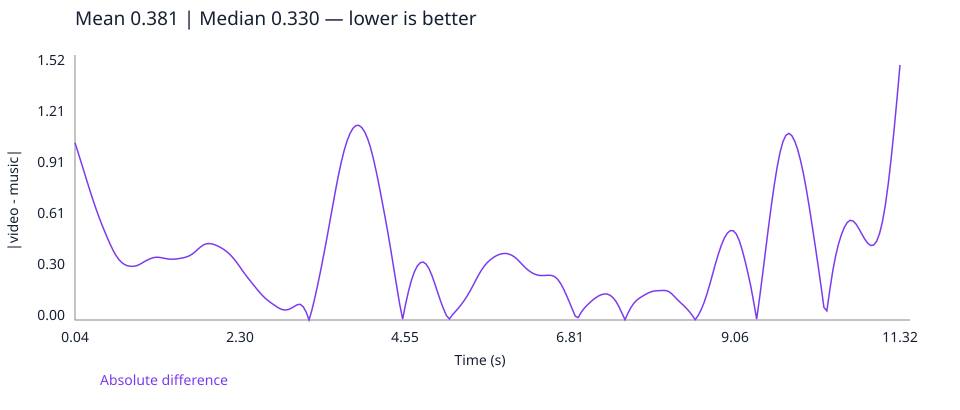

Data behind this chart, as committed beside it:
time_seconds, absolute_difference
0.04, 1.054
0.08, 0.9997
0.12, 0.9441
0.16, 0.8879
0.2, 0.8316
0.24, 0.7761
0.28, 0.7221
0.32, 0.6703
0.36, 0.6216
0.4, 0.5759
0.44, 0.5327
0.48, 0.4913
0.52, 0.4517
0.56, 0.4153
0.6, 0.3842
0.64, 0.3596
0.68, 0.3414
0.72, 0.3294
0.76, 0.3226
0.8, 0.3193
0.84, 0.3193
0.88, 0.3227
0.92, 0.3299
0.96, 0.3399
1.0, 0.3502
1.04, 0.3591
1.08, 0.3666
1.12, 0.3719
1.16, 0.3737
1.2, 0.3722
1.24, 0.3691
1.28, 0.3655
1.32, 0.3628
1.36, 0.3618
1.4, 0.3623
1.44, 0.3641
1.48, 0.3669
1.52, 0.3702
1.56, 0.3746
1.6, 0.3813
1.64, 0.3913
1.68, 0.405
1.72, 0.4209
1.76, 0.4361
1.8, 0.4476
1.84, 0.4538
1.88, 0.4548
1.92, 0.4521
1.96, 0.4464
2.0, 0.4386
2.04, 0.429
2.08, 0.4181
2.12, 0.4052
2.16, 0.3893
2.2, 0.3704
2.24, 0.349
2.28, 0.3251
2.32, 0.3
2.36, 0.2757
2.4, 0.2528
... 223 more rows
